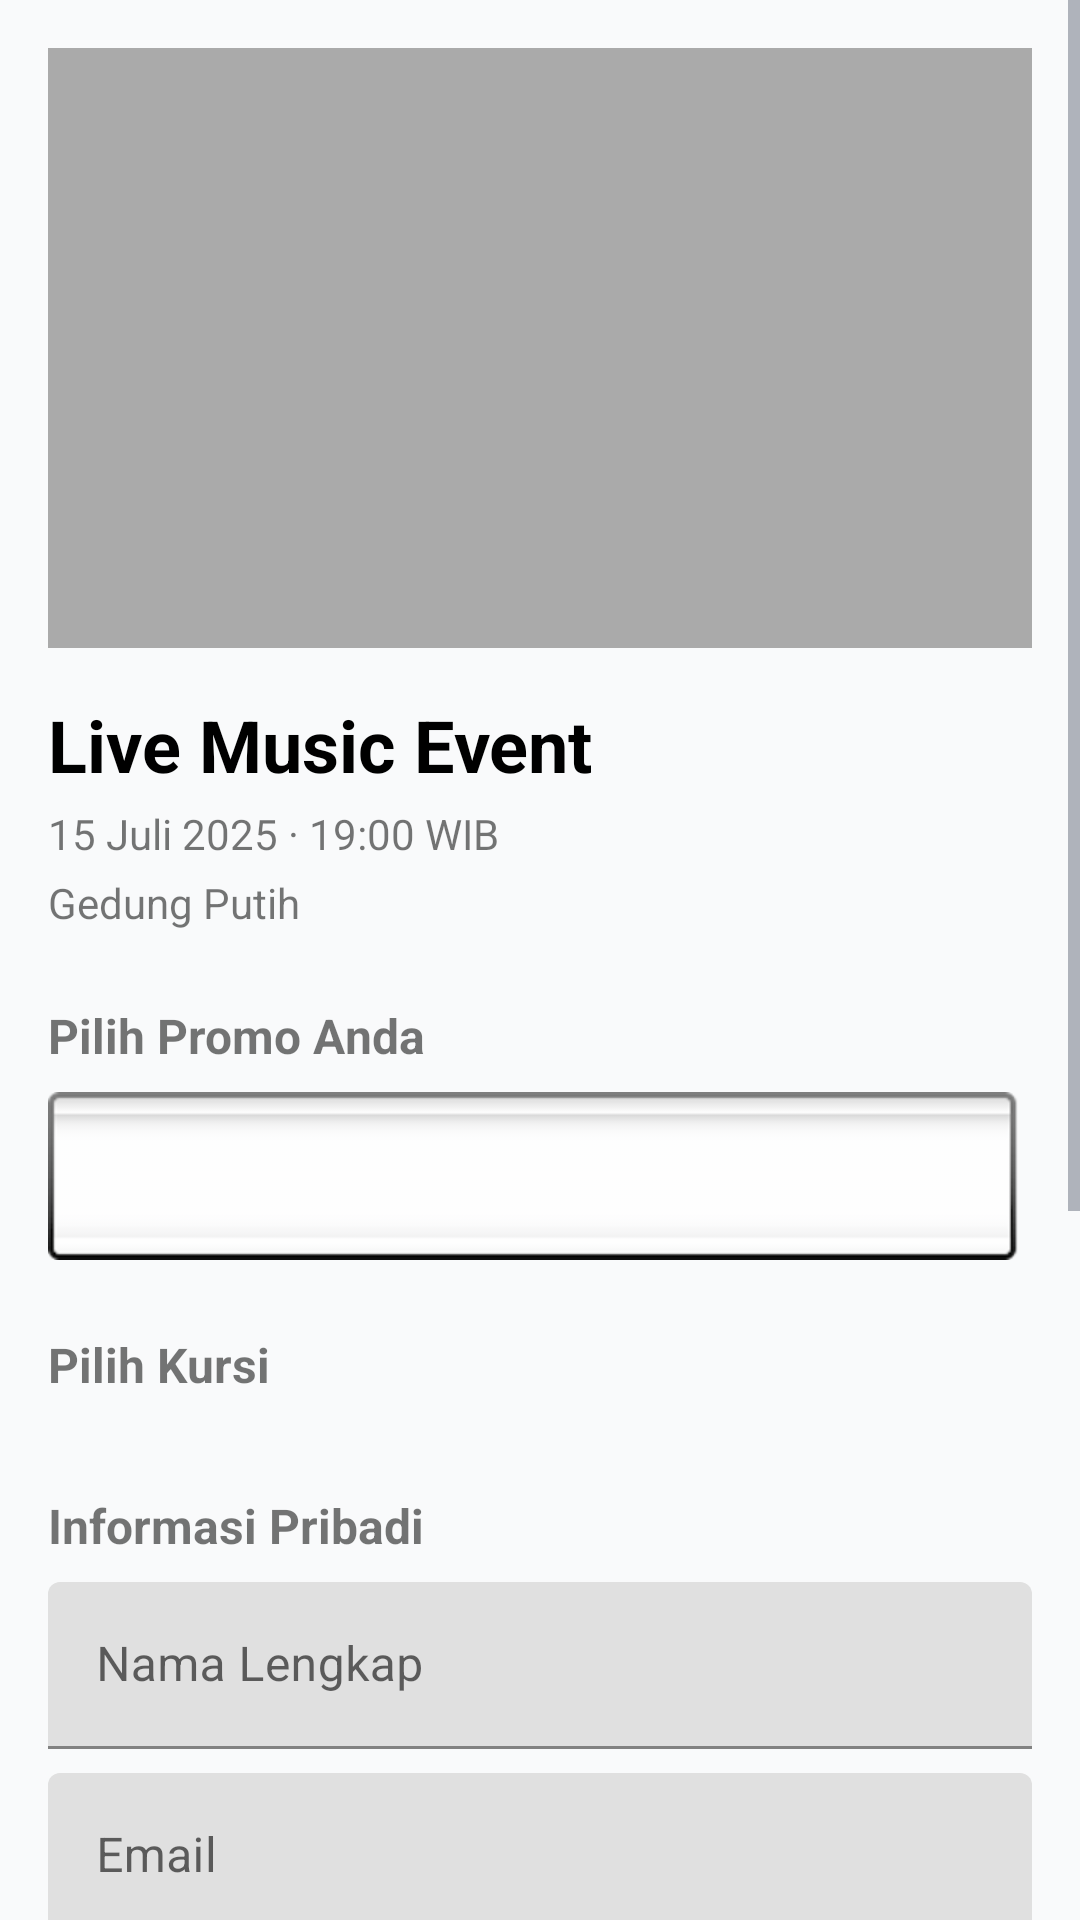

Produce the Android XML layout that renders to this screen, including the resource entries it uses.
<!-- AndroidManifest.xml: application theme Theme.AdaKonser -->
<!-- res/layout/activity_buy_ticket.xml -->
<?xml version="1.0" encoding="utf-8"?>
<ScrollView
    xmlns:android="http://schemas.android.com/apk/res/android"
    xmlns:app="http://schemas.android.com/apk/res-auto"
    android:layout_width="match_parent"
    android:layout_height="match_parent"
    android:background="@color/background">

    <LinearLayout
        android:layout_width="match_parent"
        android:layout_height="wrap_content"
        android:orientation="vertical"
        android:padding="16dp">

        
        <ImageView
            android:id="@+id/ivEventBanner"
            android:layout_width="match_parent"
            android:layout_height="200dp"
            android:scaleType="centerCrop"
            android:background="@android:color/darker_gray"
            android:contentDescription="Event Banner" />

        
        <TextView
            android:id="@+id/tvEventName"
            android:layout_width="wrap_content"
            android:layout_height="wrap_content"
            android:text="Live Music Event"
            android:textSize="24sp"
            android:textStyle="bold"
            android:textColor="@android:color/black"
            android:layout_marginTop="16dp" />

        <TextView
            android:id="@+id/tvEventDetails"
            android:layout_width="wrap_content"
            android:layout_height="wrap_content"
            android:text="15 Juli 2025 · 19:00 WIB"
            android:textSize="14sp"
            android:layout_marginTop="4dp" />

        <TextView
            android:id="@+id/tvEventLocation"
            android:layout_width="wrap_content"
            android:layout_height="wrap_content"
            android:text="Gedung Putih"
            android:textSize="14sp"
            android:layout_marginTop="4dp" />

        
        <TextView
            android:layout_width="wrap_content"
            android:layout_height="wrap_content"
            android:text="Pilih Promo Anda"
            android:textSize="16sp"
            android:textStyle="bold"
            android:layout_marginTop="24dp" />

        <Spinner
            android:id="@+id/spinnerPromo"
            android:layout_width="match_parent"
            android:layout_height="wrap_content"
            android:layout_marginTop="8dp"
            android:background="@android:drawable/spinner_background"
            android:padding="12dp" />

        
        <TextView
            android:layout_width="wrap_content"
            android:layout_height="wrap_content"
            android:text="Pilih Kursi"
            android:textSize="16sp"
            android:textStyle="bold"
            android:layout_marginTop="24dp" />

        <GridLayout
            android:id="@+id/gridSeats"
            android:layout_width="match_parent"
            android:layout_height="wrap_content"
            android:layout_marginTop="8dp"
            android:columnCount="4"
            android:rowCount="4" />

        
        <TextView
            android:layout_width="wrap_content"
            android:layout_height="wrap_content"
            android:text="Informasi Pribadi"
            android:textSize="16sp"
            android:textStyle="bold"
            android:layout_marginTop="24dp" />

        <com.google.android.material.textfield.TextInputLayout
            android:layout_width="match_parent"
            android:layout_height="wrap_content"
            android:layout_marginTop="8dp">

            <EditText
                android:id="@+id/etName"
                android:layout_width="match_parent"
                android:layout_height="wrap_content"
                android:hint="Nama Lengkap"
                android:inputType="textPersonName" />
        </com.google.android.material.textfield.TextInputLayout>

        <com.google.android.material.textfield.TextInputLayout
            android:layout_width="match_parent"
            android:layout_height="wrap_content"
            android:layout_marginTop="8dp">

            <EditText
                android:id="@+id/etEmail"
                android:layout_width="match_parent"
                android:layout_height="wrap_content"
                android:hint="Email"
                android:inputType="textEmailAddress" />
        </com.google.android.material.textfield.TextInputLayout>

        <com.google.android.material.textfield.TextInputLayout
            android:layout_width="match_parent"
            android:layout_height="wrap_content"
            android:layout_marginTop="8dp">

            <EditText
                android:id="@+id/etPhone"
                android:layout_width="match_parent"
                android:layout_height="wrap_content"
                android:hint="No Telepon"
                android:inputType="phone" />
        </com.google.android.material.textfield.TextInputLayout>

        
        <TextView
            android:layout_width="wrap_content"
            android:layout_height="wrap_content"
            android:text="Order Summary"
            android:textSize="16sp"
            android:textStyle="bold"
            android:layout_marginTop="24dp" />

        <LinearLayout
            android:layout_width="match_parent"
            android:layout_height="wrap_content"
            android:orientation="vertical"
            android:background="@android:color/white"
            android:padding="16dp"
            android:layout_marginTop="8dp">

            <LinearLayout
                android:layout_width="match_parent"
                android:layout_height="wrap_content"
                android:orientation="horizontal">
                <TextView
                    android:layout_width="0dp"
                    android:layout_height="wrap_content"
                    android:layout_weight="1"
                    android:text="Tipe Tiket" />
                <TextView
                    android:id="@+id/tvTicketType"
                    android:layout_width="wrap_content"
                    android:layout_height="wrap_content"
                    android:text="Reguler"
                    android:textStyle="bold" />
            </LinearLayout>

            <LinearLayout
                android:layout_width="match_parent"
                android:layout_height="wrap_content"
                android:orientation="horizontal"
                android:layout_marginTop="8dp">
                <TextView
                    android:layout_width="0dp"
                    android:layout_height="wrap_content"
                    android:layout_weight="1"
                    android:text="Kursi Dipilih" />
                <TextView
                    android:id="@+id/tvSeat"
                    android:layout_width="wrap_content"
                    android:layout_height="wrap_content"
                    android:text="07"
                    android:textStyle="bold" />
            </LinearLayout>

            <LinearLayout
                android:layout_width="match_parent"
                android:layout_height="wrap_content"
                android:orientation="horizontal"
                android:layout_marginTop="8dp">
                <TextView
                    android:layout_width="0dp"
                    android:layout_height="wrap_content"
                    android:layout_weight="1"
                    android:text="Promo" />
                <TextView
                    android:id="@+id/tvPromo"
                    android:layout_width="wrap_content"
                    android:layout_height="wrap_content"
                    android:text="Tidak Ada"
                    android:textStyle="bold" />
            </LinearLayout>

            <View
                android:layout_width="match_parent"
                android:layout_height="1dp"
                android:background="@android:color/darker_gray"
                android:layout_marginVertical="8dp" />

            <LinearLayout
                android:layout_width="match_parent"
                android:layout_height="wrap_content"
                android:orientation="horizontal">
                <TextView
                    android:layout_width="0dp"
                    android:layout_height="wrap_content"
                    android:layout_weight="1"
                    android:text="Total"
                    android:textSize="18sp"
                    android:textStyle="bold" />
                <TextView
                    android:id="@+id/tvTotal"
                    android:layout_width="wrap_content"
                    android:layout_height="wrap_content"
                    android:text="IDR 150.000"
                    android:textSize="18sp"
                    android:textStyle="bold"
                    android:textColor="@color/primary" />
            </LinearLayout>
        </LinearLayout>

        
        <com.google.android.material.button.MaterialButton
            android:id="@+id/btnOrder"
            android:layout_width="match_parent"
            android:layout_height="wrap_content"
            android:text="Pesan Sekarang"
            android:layout_marginTop="24dp"
            android:layout_marginBottom="16dp" />

    </LinearLayout>
</ScrollView>
<!-- resources referenced by this layout -->
<resources>
  <color name="background">#F9FAFB</color>
  <color name="primary">#2563EB</color>
  <style name="Theme.AdaKonser" parent="Theme.MaterialComponents.DayNight.NoActionBar">
          
          <item name="colorPrimary">@color/primary</item>
          <item name="colorPrimaryVariant">@color/primary_dark</item>
          <item name="colorOnPrimary">@color/white</item>
  
          
          <item name="colorSecondary">@color/accent</item>
          <item name="colorSecondaryVariant">@color/accent_dark</item>
          <item name="colorOnSecondary">@color/white</item>
  
          
          <item name="android:statusBarColor">@color/primary_dark</item>
  
          
          <item name="android:windowBackground">@color/background</item>
          <item name="colorSurface">@color/surface</item>
  
          
          <item name="android:textColorPrimary">@color/text_primary</item>
          <item name="android:textColorSecondary">@color/text_secondary</item>
      </style>
  <color name="primary_dark">#1E40AF</color>
  <color name="white">#FFFFFF</color>
  <color name="accent">#10B981</color>
  <color name="accent_dark">#059669</color>
  <color name="surface">#FFFFFF</color>
  <color name="text_primary">#111827</color>
  <color name="text_secondary">#6B7280</color>
</resources>
